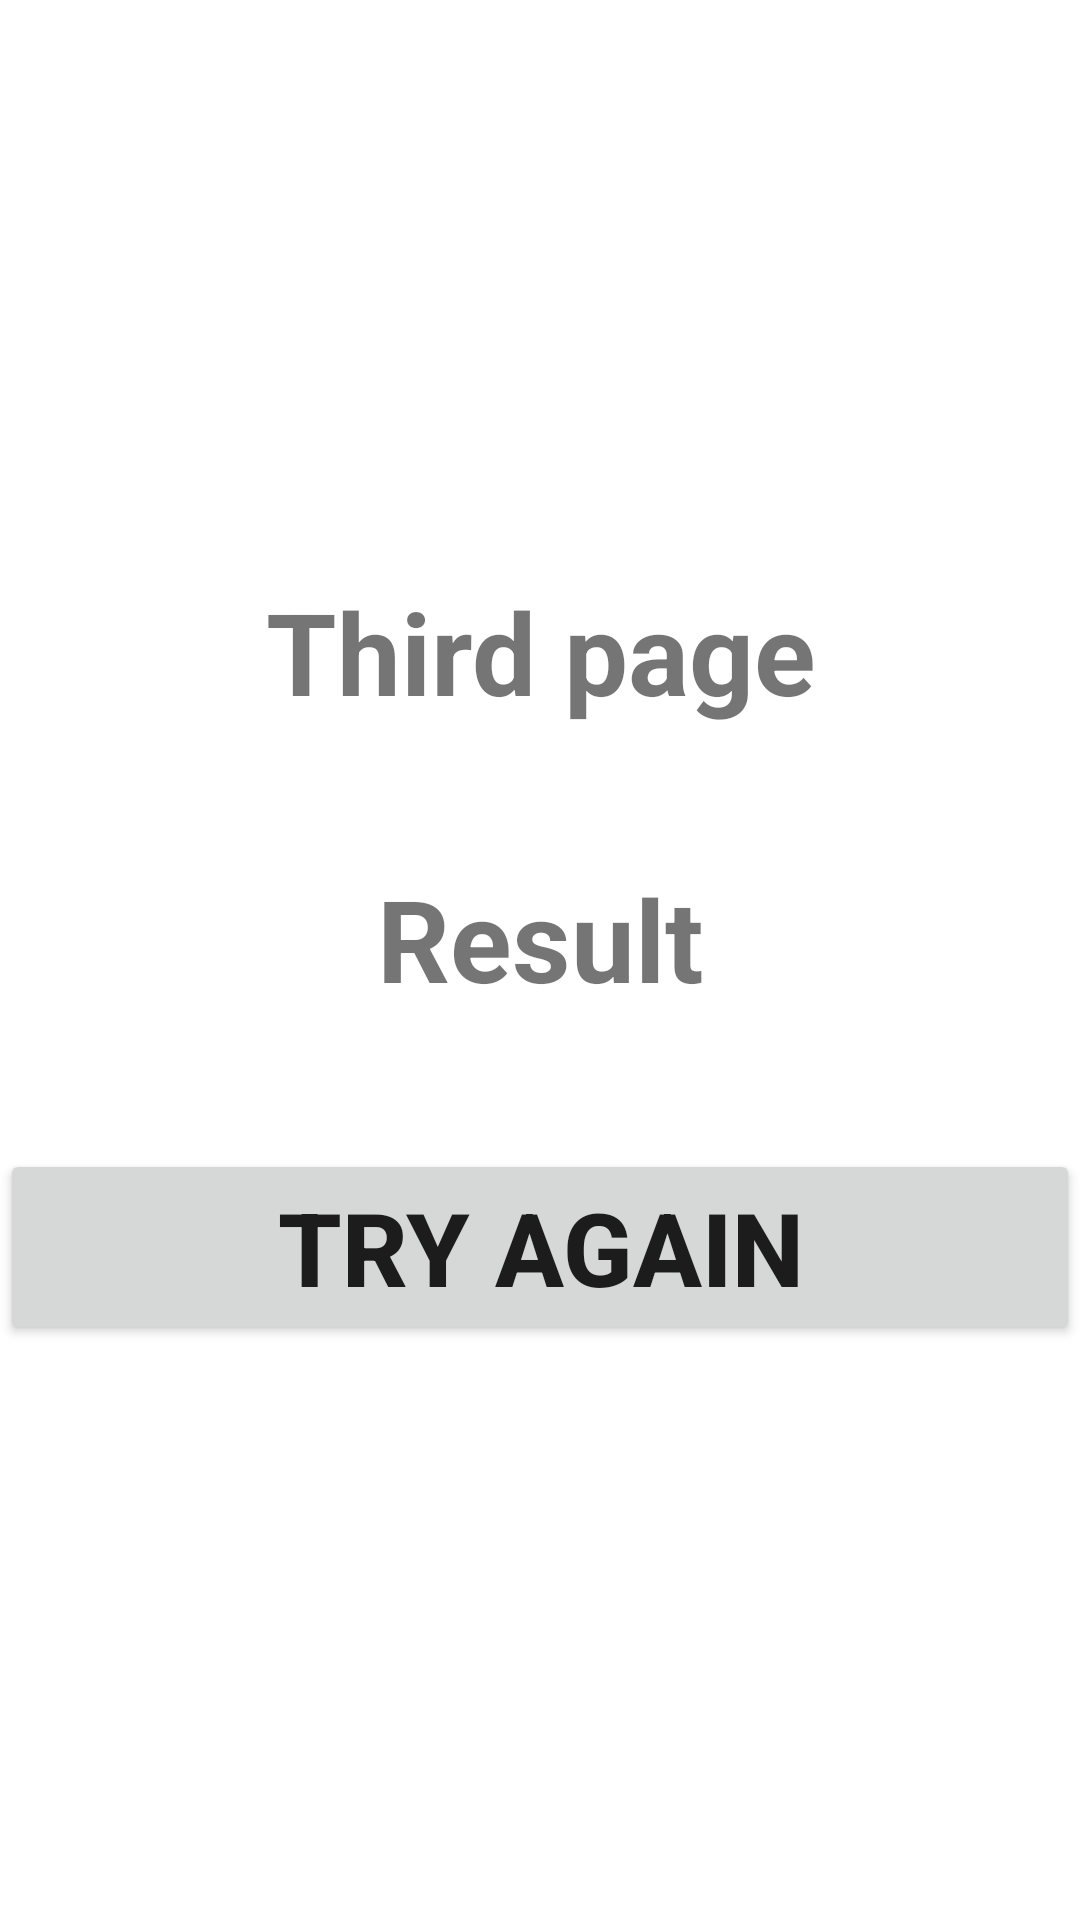

The Android layout XML behind this screen, and the referenced resources:
<!-- AndroidManifest.xml: application theme Theme.MultipleUses -->
<!-- res/layout/activity_quiz3.xml -->
<?xml version="1.0" encoding="utf-8"?>
<LinearLayout xmlns:android="http://schemas.android.com/apk/res/android"
    xmlns:tools="http://schemas.android.com/tools"
    android:layout_width="match_parent"
    android:layout_height="match_parent"
    android:gravity="center"
    android:orientation="vertical"
    tools:context=".QuizActivity3">

    <TextView
        android:layout_width="match_parent"
        android:layout_height="wrap_content"
        android:gravity="center"
        android:text="@string/third_page"
        android:textSize="38sp"
        android:textStyle="bold" />

    <TextView
        android:id="@+id/resultID"
        android:layout_width="match_parent"

        android:layout_height="wrap_content"
        android:layout_marginTop="45sp"
        android:layout_marginBottom="45sp"
        android:gravity="center"
        android:text="@string/result"
        android:textSize="38sp"
        android:textStyle="bold" />

    <Button
        android:layout_width="match_parent"
        android:layout_height="wrap_content"
        android:gravity="center"
        android:onClick="tryAgainFunction"
        android:text="@string/try_again"
        android:textSize="34sp"
        android:textStyle="bold" />
</LinearLayout>
<!-- resources referenced by this layout -->
<resources>
  <string name="result">Result</string>
  <string name="third_page">Third page</string>
  <string name="try_again">Try again</string>
  <style name="Theme.MultipleUses" parent="Theme.MaterialComponents.DayNight.DarkActionBar">
          
          <item name="colorPrimary">@color/purple_500</item>
          <item name="colorPrimaryVariant">@color/purple_700</item>
          <item name="colorOnPrimary">@color/white</item>
          
          <item name="colorSecondary">@color/teal_200</item>
          <item name="colorSecondaryVariant">@color/teal_700</item>
          <item name="colorOnSecondary">@color/black</item>
          
          <item name="android:statusBarColor" tools:targetApi="l">?attr/colorPrimaryVariant</item>
          
      </style>
  <color name="purple_500">#FF6200EE</color>
  <color name="purple_700">#FF3700B3</color>
  <color name="white">#FFFFFFFF</color>
  <color name="teal_200">#FF03DAC5</color>
  <color name="teal_700">#FF018786</color>
  <color name="black">#FF000000</color>
</resources>
